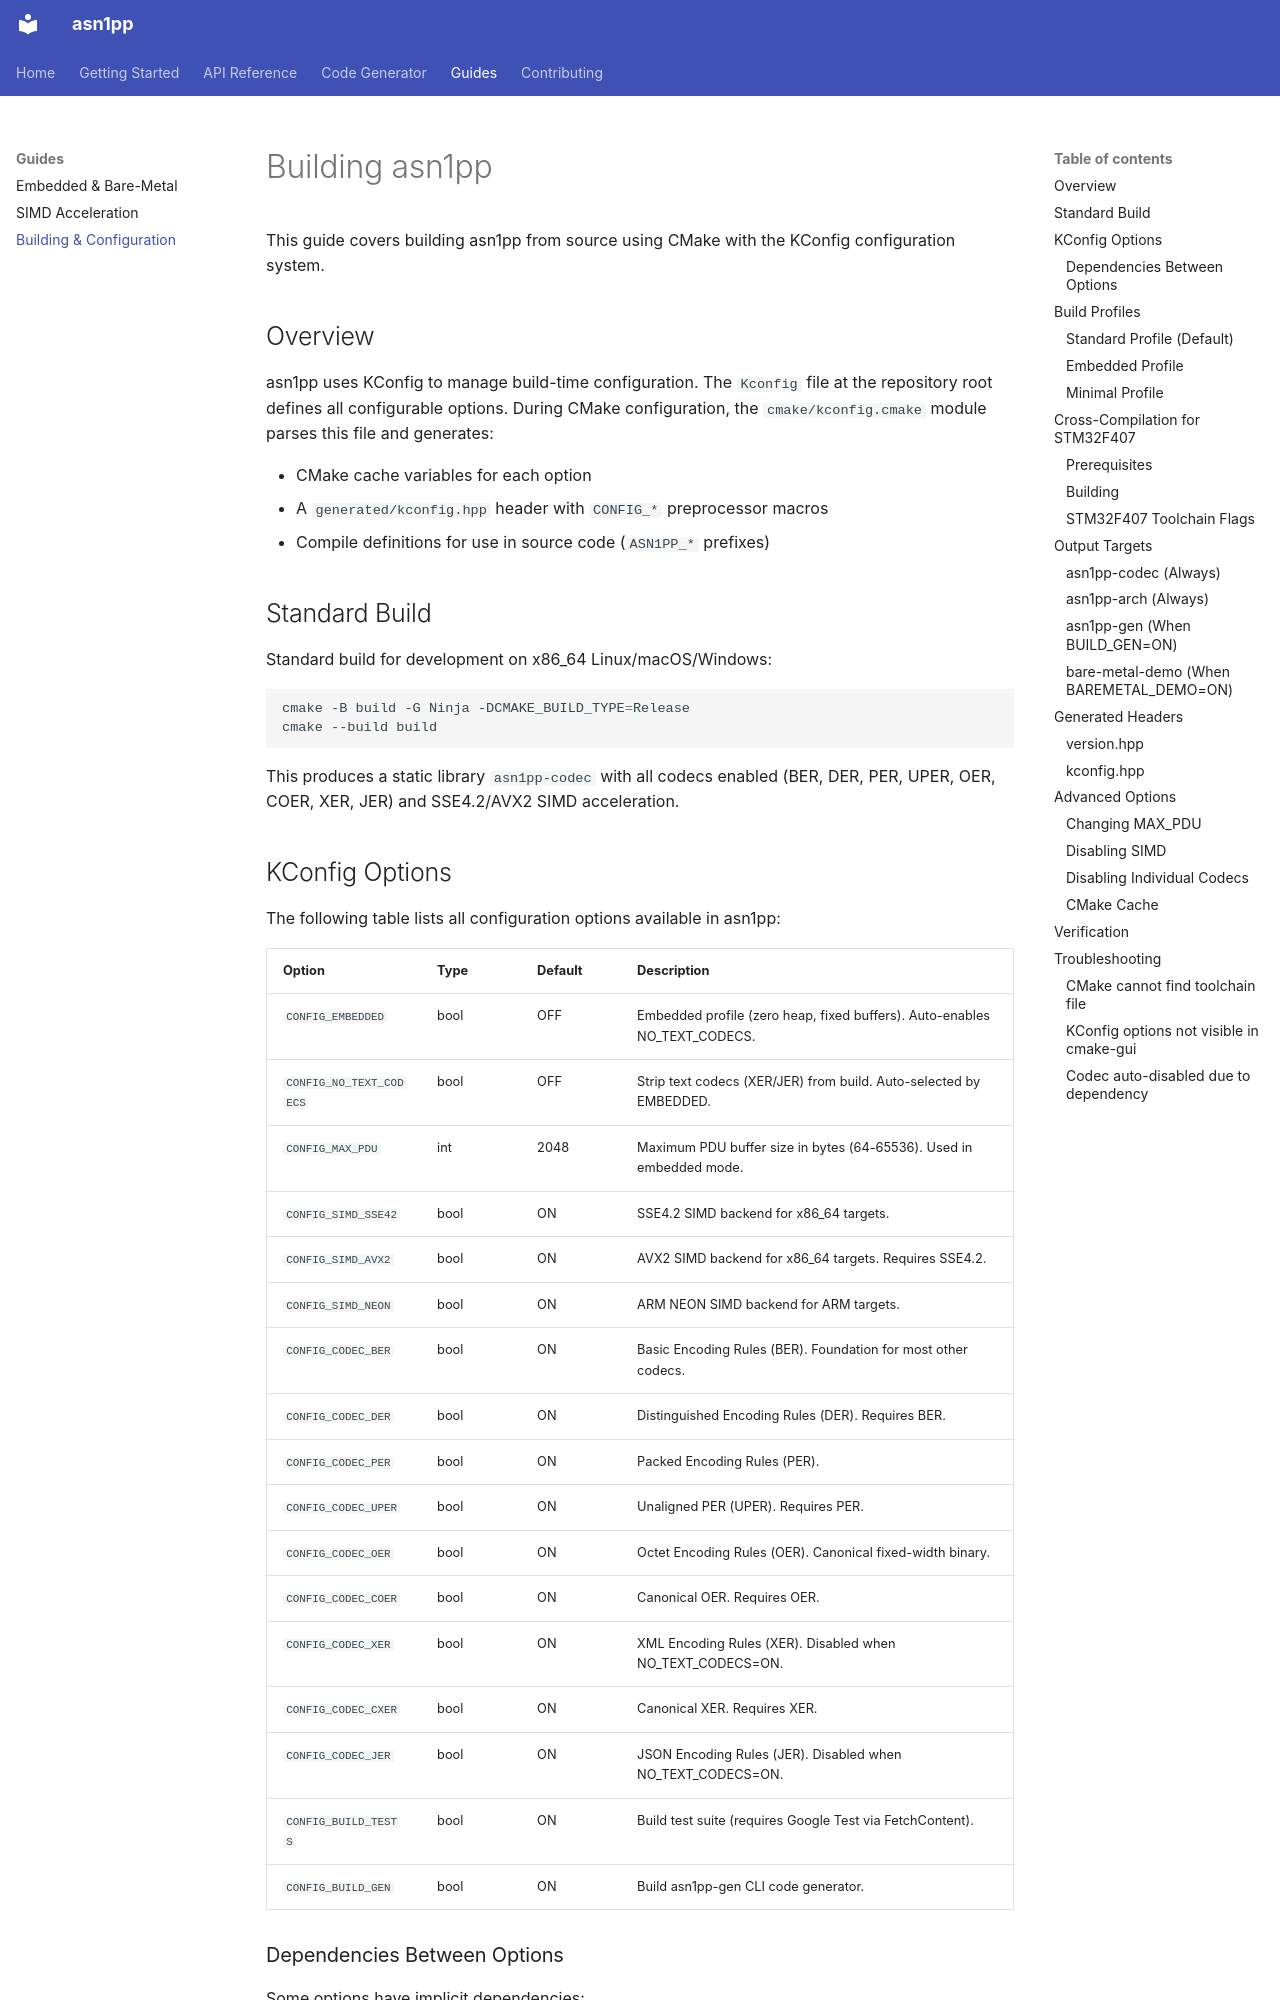

repository: aschokinatgmail/asn1pp · page: guides/building/index.html · generator: mkdocs

---
title: Building & Configuration
---

# Building asn1pp

This guide covers building asn1pp from source using CMake with the KConfig configuration system.

## Overview

asn1pp uses KConfig to manage build-time configuration. The `Kconfig` file at the repository root defines all configurable options. During CMake configuration, the `cmake/kconfig.cmake` module parses this file and generates:

- CMake cache variables for each option
- A `generated/kconfig.hpp` header with `CONFIG_*` preprocessor macros
- Compile definitions for use in source code (`ASN1PP_*` prefixes)

## Standard Build

Standard build for development on x86_64 Linux/macOS/Windows:

```bash
cmake -B build -G Ninja -DCMAKE_BUILD_TYPE=Release
cmake --build build
```

This produces a static library `asn1pp-codec` with all codecs enabled (BER, DER, PER, UPER, OER, COER, XER, JER) and SSE4.2/AVX2 SIMD acceleration.
